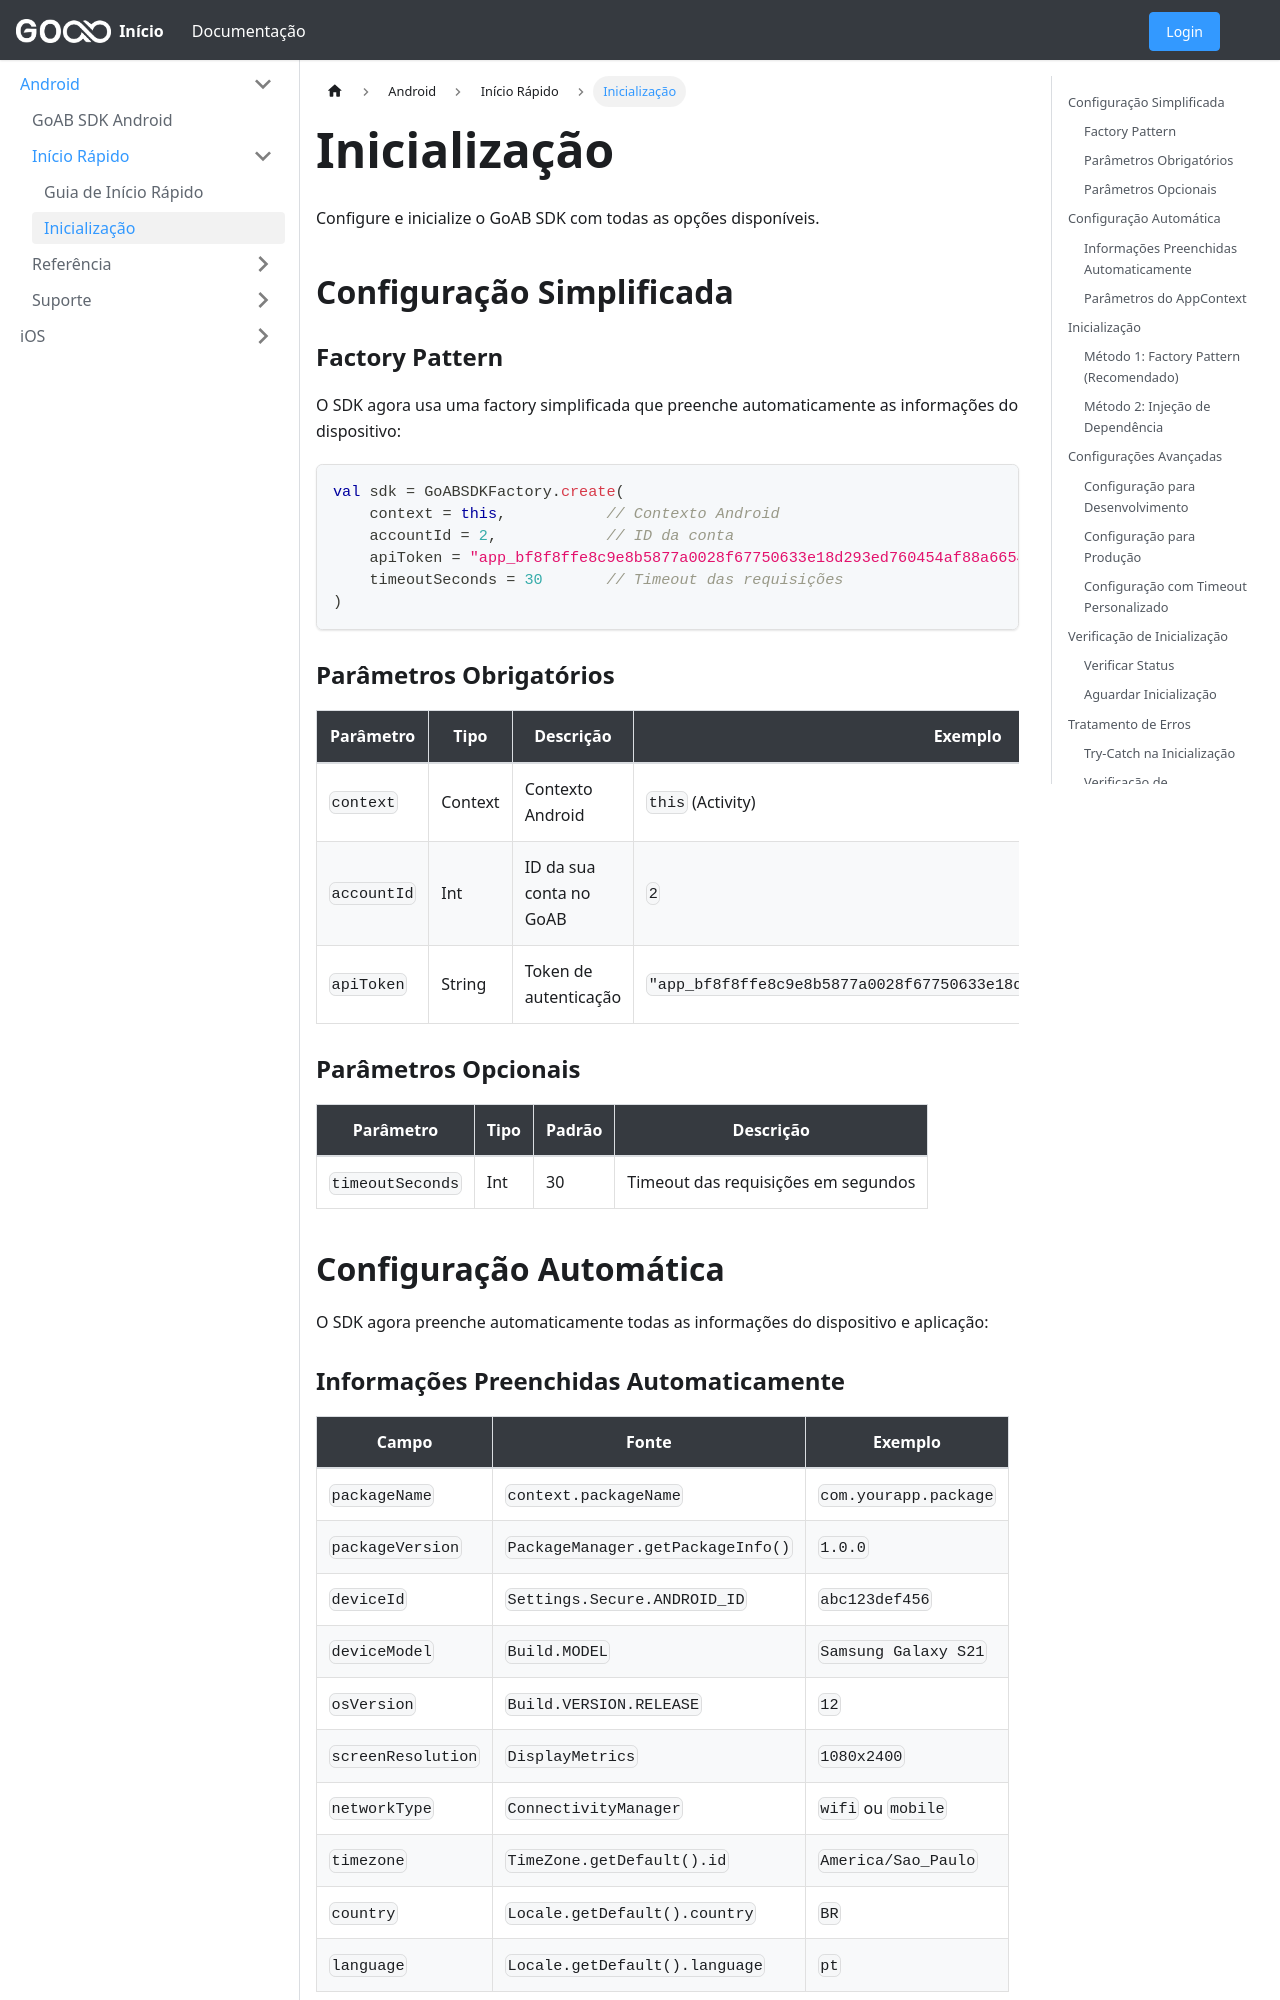

repository: empresago/docs · page: docs/android/initialization/index.html · generator: docusaurus

---
sidebar_position: 3
---

# Inicialização

Configure e inicialize o GoAB SDK com todas as opções disponíveis.

## Configuração Simplificada

### Factory Pattern

O SDK agora usa uma factory simplificada que preenche automaticamente as informações do dispositivo:

```kotlin
val sdk = GoABSDKFactory.create(
    context = this,           // Contexto Android
    accountId = 2,            // ID da conta
    apiToken = "app_bf8f8ffe8c9e8b5877a0028f67750633e18d293ed760454af88a66543a3f90f8",  // Token de API
    timeoutSeconds = 30       // Timeout das requisições
)
```

### Parâmetros Obrigatórios

| Parâmetro | Tipo | Descrição | Exemplo |
|-----------|------|-----------|---------|
| `context` | Context | Contexto Android | `this` (Activity) |
| `accountId` | Int | ID da sua conta no GoAB | `2` |
| `apiToken` | String | Token de autenticação | `"app_bf8f8ffe8c9e8b5877a0028f67750633e18d293ed760454af88a66543a3f90f8"` |

### Parâmetros Opcionais

| Parâmetro | Tipo | Padrão | Descrição |
|-----------|------|--------|-----------|
| `timeoutSeconds` | Int | 30 | Timeout das requisições em segundos |

## Configuração Automática

O SDK agora preenche automaticamente todas as informações do dispositivo e aplicação:
